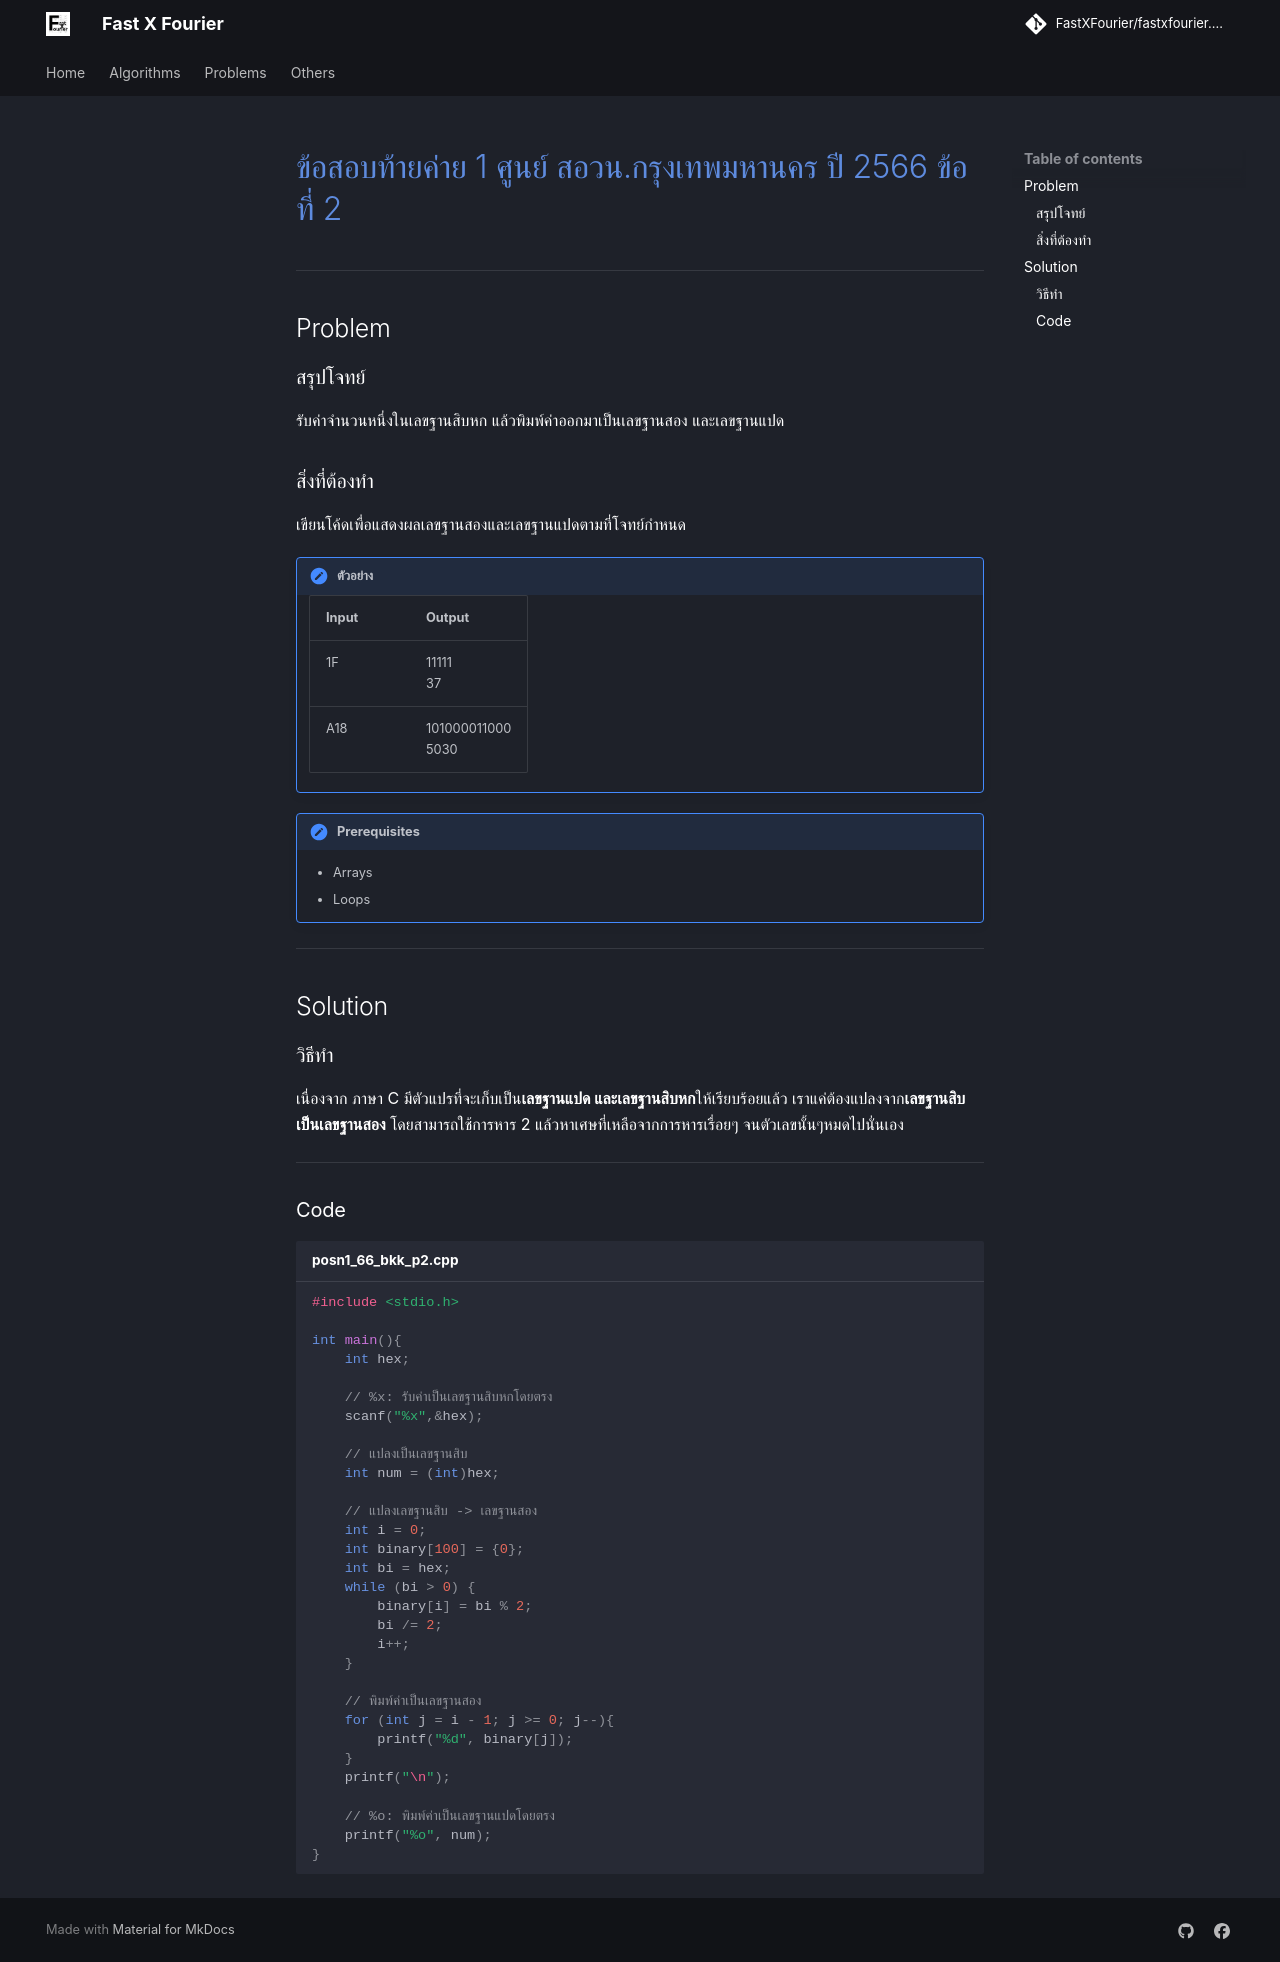

repository: FastXFourier/fastxfourier.github.io · page: problems/posn1_66_bkk_p2/index.html · generator: mkdocs

# [ข้อสอบท้ายค่าย 1 ศูนย์ สอวน.กรุงเทพมหานคร ปี 2566 ข้อที่ 2](https://grader.gchan.moe/problemset/c1_bkk66_2)

---

## Problem

### สรุปโจทย์

รับค่าจำนวนหนึ่งในเลขฐานสิบหก แล้วพิมพ์ค่าออกมาเป็นเลขฐานสอง และเลขฐานแปด

### สิ่งที่ต้องทำ

เขียนโค้ดเพื่อแสดงผลเลขฐานสองและเลขฐานแปดตามที่โจทย์กำหนด

!!! note "ตัวอย่าง"
    | Input      | Output                          |
    | ----------- | ------------------------------------ |
    |1F|11111<br>37|
    |A18|101000011000<br>5030|

!!! note "Prerequisites"
    - Arrays
    - Loops
---

## Solution

### วิธีทำ

เนื่องจาก ภาษา C มีตัวแปรที่จะเก็บเป็น**เลขฐานแปด และเลขฐานสิบหก**ให้เรียบร้อยแล้ว เราแค่ต้องแปลงจาก**เลขฐานสิบ เป็นเลขฐานสอง** โดยสามารถใช้การหาร 2 แล้วหาเศษที่เหลือจากการหารเรื่อยๆ จนตัวเลขนั้นๆหมดไปนั่นเอง

---

### Code

```cpp title="posn1_66_bkk_p2.cpp"
#include <stdio.h>

int main(){
    int hex;

    // %x: รับค่าเป็นเลขฐานสิบหกโดยตรง
    scanf("%x",&hex); 

    // แปลงเป็นเลขฐานสิบ
    int num = (int)hex; 

    // แปลงเลขฐานสิบ -> เลขฐานสอง
    int i = 0;
    int binary[100] = {0};
    int bi = hex;
    while (bi > 0) { 
        binary[i] = bi % 2;
        bi /= 2;
        i++;
    }

    // พิมพ์ค่าเป็นเลขฐานสอง
    for (int j = i - 1; j >= 0; j--){
        printf("%d", binary[j]);
    }
    printf("\n");

    // %o: พิมพ์ค่าเป็นเลขฐานแปดโดยตรง
    printf("%o", num); 
}
```
